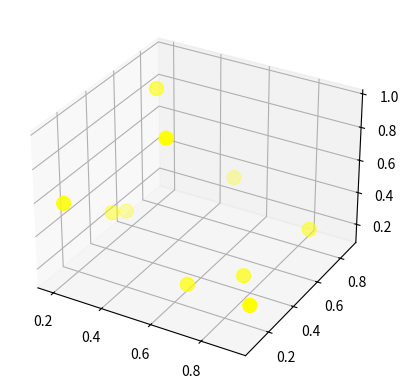

Write the Python code that produced this figure.
import matplotlib.pyplot as plt
from mpl_toolkits.mplot3d import Axes3D
import numpy as np


def onpick(event):
    """
    Callback for pick events: changes the clicked point's color to green.
    """
    artist = event.artist
    # Only proceed if the clicked artist is our scatter:
    if artist is scat:
        # event.ind is a list of point indices that were clicked
        for i in event.ind:
            # Change color for that index to green
            colors[i] = 'green'
        # Update the scatter object with the new colors
        scat.set_color(colors)
        # Redraw the figure
        plt.draw()


# Generate some random 3D data
np.random.seed(5)
x = np.random.rand(10)
y = np.random.rand(10)
z = np.random.rand(10)

# Initially, all points are yellow
colors = ['yellow'] * len(x)

fig = plt.figure()
ax = fig.add_subplot(111, projection='3d')

# Create a 3D scatter plot with picking enabled
scat = ax.scatter(x, y, z, c=colors, s=100, picker=True)

# Connect our pick-event callback
fig.canvas.mpl_connect('pick_event', onpick)

plt.show()
